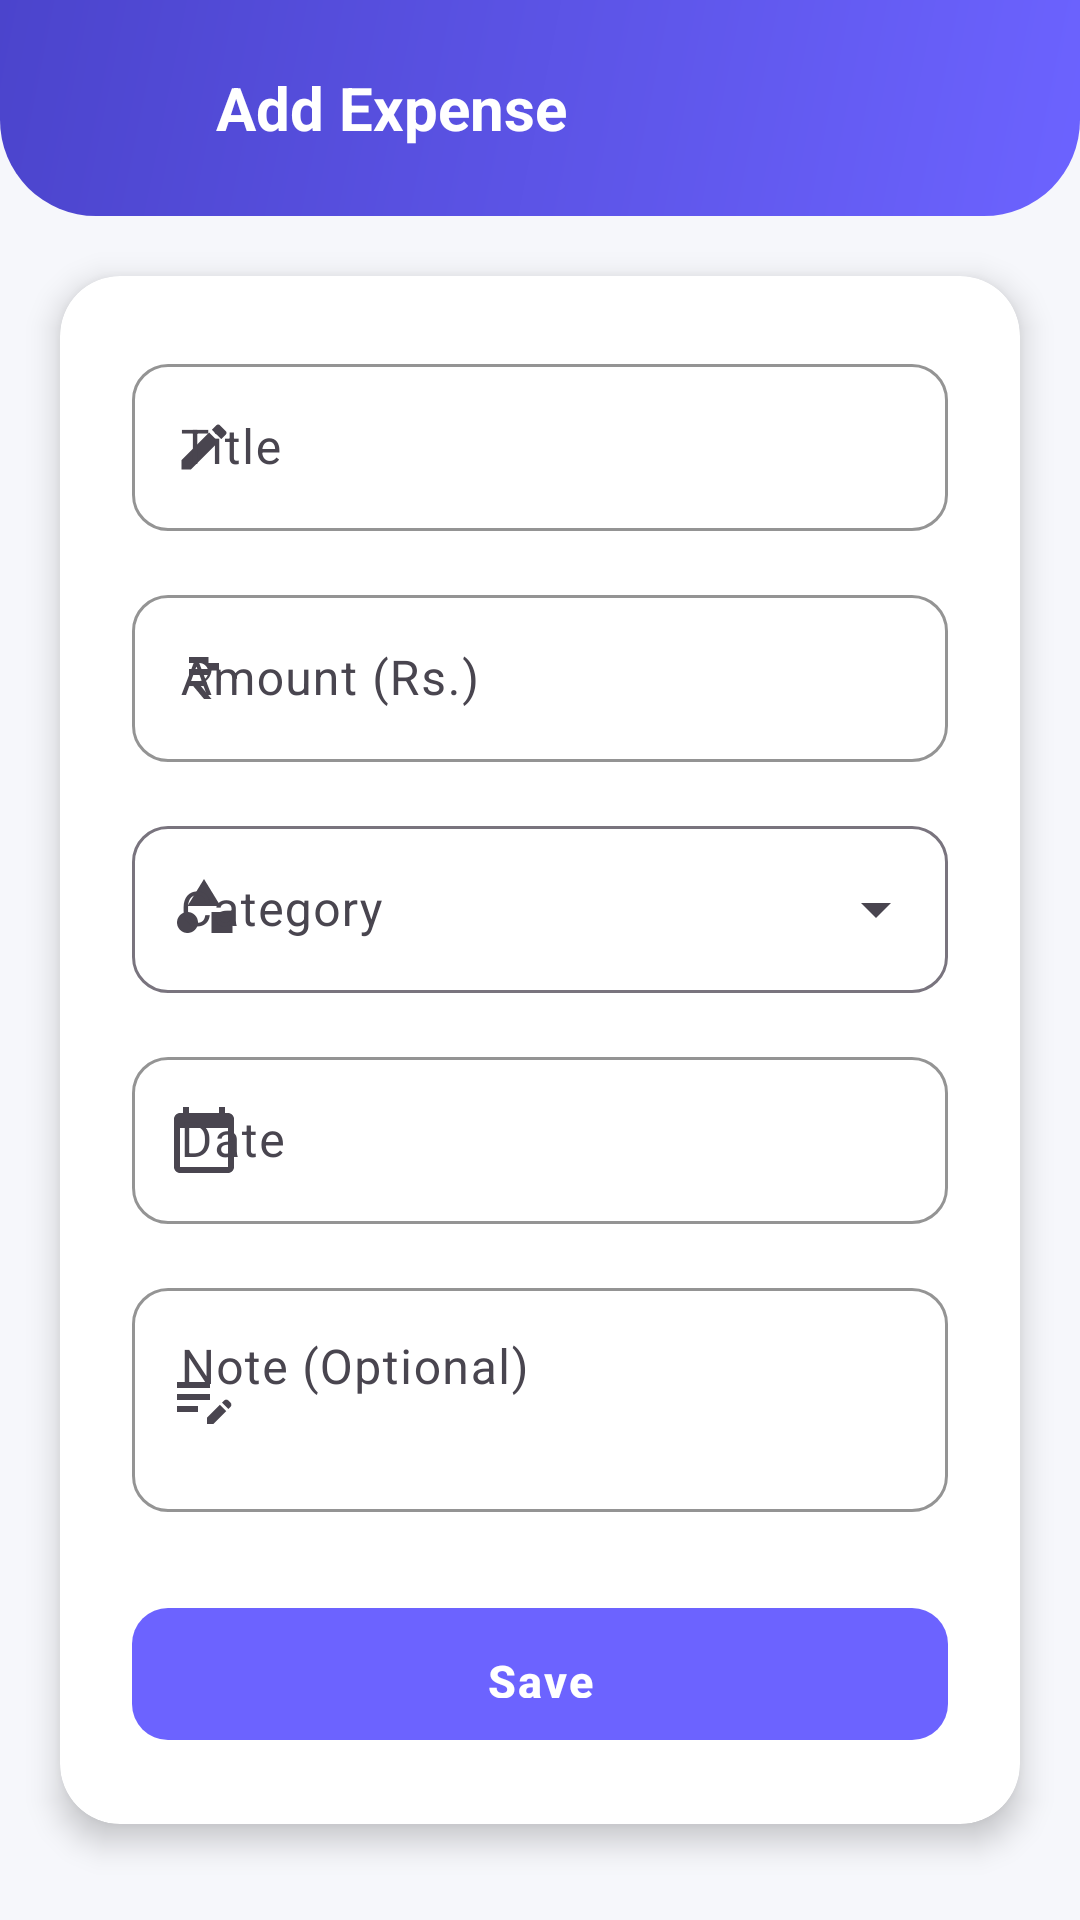

Reconstruct the res/layout file that produces this screen, plus the resources it refers to.
<!-- AndroidManifest.xml: application theme Theme.SpendSmart -->
<!-- res/layout/activity_add_expense.xml -->
<?xml version="1.0" encoding="utf-8"?>
<ScrollView
    xmlns:android="http://schemas.android.com/apk/res/android"
    xmlns:app="http://schemas.android.com/apk/res-auto"
    android:layout_width="match_parent"
    android:layout_height="match_parent"
    android:background="@color/background"
    android:fillViewport="true">

    <LinearLayout
        android:layout_width="match_parent"
        android:layout_height="wrap_content"
        android:orientation="vertical">

        
        <LinearLayout
            android:layout_width="match_parent"
            android:layout_height="wrap_content"
            android:background="@drawable/bg_header"
            android:orientation="horizontal"
            android:gravity="center_vertical"
            android:padding="16dp"
            android:paddingTop="32dp"
            android:paddingBottom="28dp">

            <ImageButton
                android:id="@+id/btnBack"
                android:layout_width="40dp"
                android:layout_height="40dp"
                android:src="@drawable/ic_back"
                android:background="@drawable/bg_logo_circle"
                android:contentDescription="Back" />

            <TextView
                android:layout_width="0dp"
                android:layout_height="wrap_content"
                android:layout_weight="1"
                android:text="Add Expense"
                android:textColor="#FFFFFF"
                android:textSize="20sp"
                android:textStyle="bold"
                android:layout_marginStart="16dp" />

        </LinearLayout>

        
        <androidx.cardview.widget.CardView
            android:layout_width="match_parent"
            android:layout_height="wrap_content"
            android:layout_margin="20dp"
            android:layout_marginTop="-20dp"
            app:cardCornerRadius="20dp"
            app:cardElevation="6dp"
            app:cardBackgroundColor="@color/surface">

            <LinearLayout
                android:layout_width="match_parent"
                android:layout_height="wrap_content"
                android:orientation="vertical"
                android:padding="24dp">

                
                <com.google.android.material.textfield.TextInputLayout
                    android:id="@+id/tilTitle"
                    style="@style/Widget.SpendSmart.TextInputLayout"
                    android:layout_width="match_parent"
                    android:layout_height="wrap_content"
                    android:hint="@string/title"
                    app:startIconDrawable="@drawable/ic_edit">

                    <com.google.android.material.textfield.TextInputEditText
                        android:id="@+id/etTitle"
                        android:layout_width="match_parent"
                        android:layout_height="wrap_content"
                        android:inputType="textCapSentences"
                        android:imeOptions="actionNext" />

                </com.google.android.material.textfield.TextInputLayout>

                
                <com.google.android.material.textfield.TextInputLayout
                    android:id="@+id/tilAmount"
                    style="@style/Widget.SpendSmart.TextInputLayout"
                    android:layout_width="match_parent"
                    android:layout_height="wrap_content"
                    android:hint="@string/amount"
                    android:layout_marginTop="16dp"
                    app:startIconDrawable="@drawable/ic_rupee"
                    app:prefixText="Rs. ">

                    <com.google.android.material.textfield.TextInputEditText
                        android:id="@+id/etAmount"
                        android:layout_width="match_parent"
                        android:layout_height="wrap_content"
                        android:inputType="numberDecimal"
                        android:imeOptions="actionNext" />

                </com.google.android.material.textfield.TextInputLayout>

                
                <com.google.android.material.textfield.TextInputLayout
                    android:id="@+id/tilCategory"
                    style="@style/Widget.Material3.TextInputLayout.OutlinedBox.ExposedDropdownMenu"
                    android:layout_width="match_parent"
                    android:layout_height="wrap_content"
                    android:hint="@string/category"
                    android:layout_marginTop="16dp"
                    app:startIconDrawable="@drawable/ic_category"
                    app:boxCornerRadiusTopStart="12dp"
                    app:boxCornerRadiusTopEnd="12dp"
                    app:boxCornerRadiusBottomStart="12dp"
                    app:boxCornerRadiusBottomEnd="12dp">

                    <AutoCompleteTextView
                        android:id="@+id/categoryDropdown"
                        android:layout_width="match_parent"
                        android:layout_height="wrap_content"
                        android:focusable="false"
                        android:inputType="none" />

                </com.google.android.material.textfield.TextInputLayout>

                
                <com.google.android.material.textfield.TextInputLayout
                    android:id="@+id/tilDate"
                    style="@style/Widget.SpendSmart.TextInputLayout"
                    android:layout_width="match_parent"
                    android:layout_height="wrap_content"
                    android:hint="@string/date"
                    android:layout_marginTop="16dp"
                    app:startIconDrawable="@drawable/ic_calendar">

                    <com.google.android.material.textfield.TextInputEditText
                        android:id="@+id/etDate"
                        android:layout_width="match_parent"
                        android:layout_height="wrap_content"
                        android:focusable="false"
                        android:clickable="true"
                        android:cursorVisible="false" />

                </com.google.android.material.textfield.TextInputLayout>

                
                <com.google.android.material.textfield.TextInputLayout
                    android:id="@+id/tilNote"
                    style="@style/Widget.SpendSmart.TextInputLayout"
                    android:layout_width="match_parent"
                    android:layout_height="wrap_content"
                    android:hint="@string/note"
                    android:layout_marginTop="16dp"
                    app:startIconDrawable="@drawable/ic_note">

                    <com.google.android.material.textfield.TextInputEditText
                        android:id="@+id/etNote"
                        android:layout_width="match_parent"
                        android:layout_height="wrap_content"
                        android:inputType="textMultiLine"
                        android:minLines="2"
                        android:maxLines="4"
                        android:gravity="top" />

                </com.google.android.material.textfield.TextInputLayout>

                
                <com.google.android.material.button.MaterialButton
                    android:id="@+id/btnSave"
                    style="@style/Widget.SpendSmart.Button"
                    android:layout_width="match_parent"
                    android:layout_height="@dimen/button_height"
                    android:text="@string/save"
                    android:layout_marginTop="28dp" />

                
                <ProgressBar
                    android:id="@+id/progressBar"
                    android:layout_width="wrap_content"
                    android:layout_height="wrap_content"
                    android:layout_gravity="center"
                    android:visibility="gone"
                    android:layout_marginTop="12dp"
                    android:indeterminateTint="@color/primary" />

            </LinearLayout>
        </androidx.cardview.widget.CardView>

    </LinearLayout>
</ScrollView>
<!-- resources referenced by this layout -->
<resources>
  <color name="background">#F6F7FB</color>
  <color name="primary">#6C63FF</color>
  <color name="surface">#FFFFFF</color>
  <dimen name="button_height">52dp</dimen>
  <!-- drawable bg_header (drawable) -->
  <?xml version="1.0" encoding="utf-8"?>
  <shape xmlns:android="http://schemas.android.com/apk/res/android">
      <gradient
          android:angle="135"
          android:startColor="#6C63FF"
          android:endColor="#4B44CC"
          android:type="linear" />
      <corners
          android:bottomLeftRadius="32dp"
          android:bottomRightRadius="32dp" />
  </shape>
  <!-- drawable ic_calendar (drawable) -->
  <?xml version="1.0" encoding="utf-8"?>
  <vector xmlns:android="http://schemas.android.com/apk/res/android"
      android:width="24dp"
      android:height="24dp"
      android:viewportWidth="24"
      android:viewportHeight="24">
      <path
          android:fillColor="#9CA3AF"
          android:pathData="M20,3h-1V1h-2v2H7V1H5v2H4C2.9,3 2,3.9 2,5v16c0,1.1 0.9,2 2,2h16c1.1,0 2,-0.9 2,-2V5C22,3.9 21.1,3 20,3zM20,21H4V8h16v13z" />
  </vector>
  <!-- drawable ic_category (drawable) -->
  <?xml version="1.0" encoding="utf-8"?>
  <vector xmlns:android="http://schemas.android.com/apk/res/android"
      android:width="24dp"
      android:height="24dp"
      android:viewportWidth="24"
      android:viewportHeight="24">
      <path
          android:fillColor="#9CA3AF"
          android:pathData="M12,2l-5.5,9h11L12,2zM6.5,13c-1.93,0-3.5,1.57-3.5,3.5S4.57,20 6.5,20 10,18.43 10,16.5 8.43,13 6.5,13zM14.5,13v7h7v-7h-7z" />
  </vector>
  <!-- drawable ic_edit (drawable) -->
  <?xml version="1.0" encoding="utf-8"?>
  <vector xmlns:android="http://schemas.android.com/apk/res/android"
      android:width="20dp"
      android:height="20dp"
      android:viewportWidth="24"
      android:viewportHeight="24">
      <path
          android:fillColor="#6C63FF"
          android:pathData="M3,17.25V21h3.75L17.81,9.94l-3.75,-3.75L3,17.25zM20.71,7.04c0.39,-0.39 0.39,-1.02 0,-1.41l-2.34,-2.34c-0.39,-0.39 -1.02,-0.39 -1.41,0l-1.83,1.83 3.75,3.75 1.83,-1.83z" />
  </vector>
  <!-- drawable ic_rupee (drawable) -->
  <?xml version="1.0" encoding="utf-8"?>
  <vector xmlns:android="http://schemas.android.com/apk/res/android"
      android:width="24dp"
      android:height="24dp"
      android:viewportWidth="24"
      android:viewportHeight="24">
      <path
          android:fillColor="#9CA3AF"
          android:pathData="M13.5,5H7v2h3.36c1.34,0 2.5,0.86 2.87,2H7v2h6.23c-0.37,1.14-1.53,2-2.87,2H7l5,6h2.5l-4.2,-5.1c2.27,-0.28 4.03,-2.11 4.2,-4.39 0,-0.01 0,-0.01 0,-0.01H17V7h-3.5z" />
  </vector>
  <string name="amount">Amount (Rs.)</string>
  <string name="category">Category</string>
  <string name="date">Date</string>
  <string name="note">Note (Optional)</string>
  <string name="save">Save</string>
  <string name="title">Title</string>
  <style name="Widget.SpendSmart.Button" parent="Widget.Material3.Button">
          <item name="android:paddingTop">14dp</item>
          <item name="android:paddingBottom">14dp</item>
          <item name="cornerRadius">12dp</item>
          <item name="android:textSize">15sp</item>
          <item name="android:letterSpacing">0.05</item>
          <item name="android:textStyle">bold</item>
      </style>
  <style name="Widget.SpendSmart.TextInputLayout" parent="Widget.Material3.TextInputLayout.OutlinedBox">
          <item name="boxCornerRadiusTopStart">12dp</item>
          <item name="boxCornerRadiusTopEnd">12dp</item>
          <item name="boxCornerRadiusBottomStart">12dp</item>
          <item name="boxCornerRadiusBottomEnd">12dp</item>
          <item name="boxStrokeColor">@color/border</item>
          <item name="hintTextColor">@color/primary</item>
      </style>
  <style name="Theme.SpendSmart" parent="Base.Theme.SpendSmart" />
  <color name="border">#D1D5DB</color>
  <color name="primary_dark">#4B44CC</color>
  <color name="secondary">#FF6584</color>
</resources>
